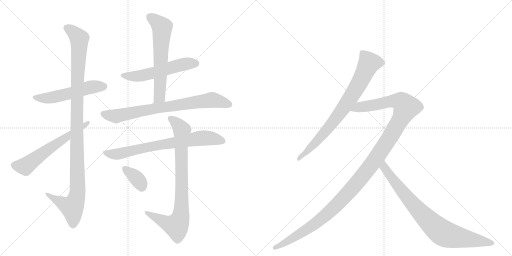
t = 0.00 s
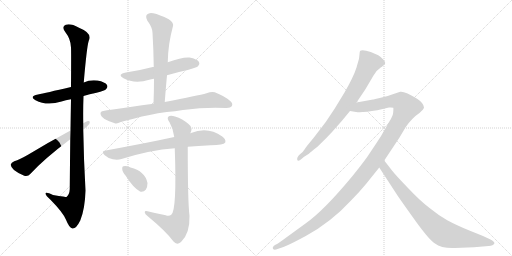
t = 2.07 s
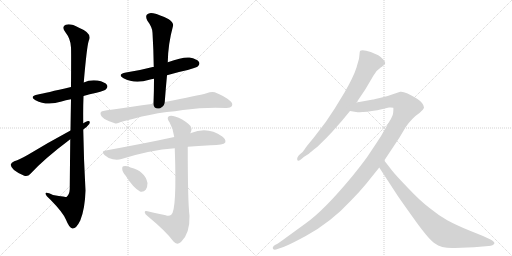
t = 4.14 s
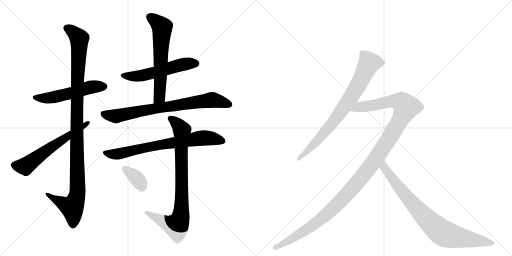
t = 6.21 s
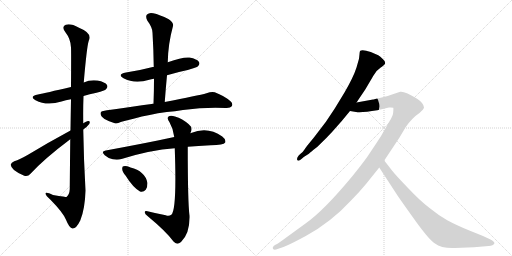
t = 8.27 s
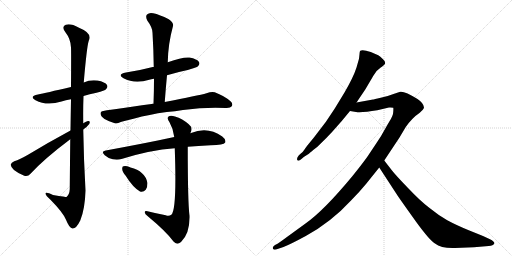
t = 10.34 s

The animated SVG that drew these frames (rendered in a browser with its animation timeline set to each time). Animation: 12 CSS @keyframes rules; one cycle of 10.34 s.

<svg version="1.1" viewBox="0 0 2048 1024" xmlns="http://www.w3.org/2000/svg">
  <g stroke="lightgray" stroke-dasharray="1,1" stroke-width="1" transform="scale(4, 4)">
    <line x1="0" y1="0" x2="256" y2="256"></line>
    <line x1="256" y1="0" x2="0" y2="256"></line>
    <line x1="128" y1="0" x2="128" y2="256"></line>
    <line x1="0" y1="128" x2="256" y2="128"></line>
    <line x1="256" y1="0" x2="512" y2="256"></line>
    <line x1="512" y1="0" x2="256" y2="256"></line>
    <line x1="384" y1="0" x2="384" y2="256"></line>
    <line x1="256" y1="128" x2="512" y2="128"></line>
  </g>
<g transform="scale(1, -1) translate(0, -850)">
   <style type="text/css">
    @keyframes keyframes0 {
      from {
       stroke: black;
       stroke-dashoffset: 535;
       stroke-width: 128;
       }
       64% {
       animation-timing-function: step-end;
       stroke: black;
       stroke-dashoffset: 0;
       stroke-width: 128;
       }
       to {
       stroke: black;
       stroke-width: 1024;
       }
       }
       #make-me-a-hanzi-animation-0 {
         animation: keyframes0 0.685384s both;
         animation-delay: 0.000000s;
         animation-timing-function: linear;
       }
    @keyframes keyframes1 {
      from {
       stroke: black;
       stroke-dashoffset: 1115;
       stroke-width: 128;
       }
       78% {
       animation-timing-function: step-end;
       stroke: black;
       stroke-dashoffset: 0;
       stroke-width: 128;
       }
       to {
       stroke: black;
       stroke-width: 1024;
       }
       }
       #make-me-a-hanzi-animation-1 {
         animation: keyframes1 1.157389s both;
         animation-delay: 0.685384s;
         animation-timing-function: linear;
       }
    @keyframes keyframes2 {
      from {
       stroke: black;
       stroke-dashoffset: 607;
       stroke-width: 128;
       }
       66% {
       animation-timing-function: step-end;
       stroke: black;
       stroke-dashoffset: 0;
       stroke-width: 128;
       }
       to {
       stroke: black;
       stroke-width: 1024;
       }
       }
       #make-me-a-hanzi-animation-2 {
         animation: keyframes2 0.743978s both;
         animation-delay: 1.842773s;
         animation-timing-function: linear;
       }
    @keyframes keyframes3 {
      from {
       stroke: black;
       stroke-dashoffset: 552;
       stroke-width: 128;
       }
       64% {
       animation-timing-function: step-end;
       stroke: black;
       stroke-dashoffset: 0;
       stroke-width: 128;
       }
       to {
       stroke: black;
       stroke-width: 1024;
       }
       }
       #make-me-a-hanzi-animation-3 {
         animation: keyframes3 0.699219s both;
         animation-delay: 2.586751s;
         animation-timing-function: linear;
       }
    @keyframes keyframes4 {
      from {
       stroke: black;
       stroke-dashoffset: 625;
       stroke-width: 128;
       }
       67% {
       animation-timing-function: step-end;
       stroke: black;
       stroke-dashoffset: 0;
       stroke-width: 128;
       }
       to {
       stroke: black;
       stroke-width: 1024;
       }
       }
       #make-me-a-hanzi-animation-4 {
         animation: keyframes4 0.758626s both;
         animation-delay: 3.285970s;
         animation-timing-function: linear;
       }
    @keyframes keyframes5 {
      from {
       stroke: black;
       stroke-dashoffset: 767;
       stroke-width: 128;
       }
       71% {
       animation-timing-function: step-end;
       stroke: black;
       stroke-dashoffset: 0;
       stroke-width: 128;
       }
       to {
       stroke: black;
       stroke-width: 1024;
       }
       }
       #make-me-a-hanzi-animation-5 {
         animation: keyframes5 0.874186s both;
         animation-delay: 4.044596s;
         animation-timing-function: linear;
       }
    @keyframes keyframes6 {
      from {
       stroke: black;
       stroke-dashoffset: 735;
       stroke-width: 128;
       }
       71% {
       animation-timing-function: step-end;
       stroke: black;
       stroke-dashoffset: 0;
       stroke-width: 128;
       }
       to {
       stroke: black;
       stroke-width: 1024;
       }
       }
       #make-me-a-hanzi-animation-6 {
         animation: keyframes6 0.848145s both;
         animation-delay: 4.918783s;
         animation-timing-function: linear;
       }
    @keyframes keyframes7 {
      from {
       stroke: black;
       stroke-dashoffset: 839;
       stroke-width: 128;
       }
       73% {
       animation-timing-function: step-end;
       stroke: black;
       stroke-dashoffset: 0;
       stroke-width: 128;
       }
       to {
       stroke: black;
       stroke-width: 1024;
       }
       }
       #make-me-a-hanzi-animation-7 {
         animation: keyframes7 0.932780s both;
         animation-delay: 5.766927s;
         animation-timing-function: linear;
       }
    @keyframes keyframes8 {
      from {
       stroke: black;
       stroke-dashoffset: 355;
       stroke-width: 128;
       }
       54% {
       animation-timing-function: step-end;
       stroke: black;
       stroke-dashoffset: 0;
       stroke-width: 128;
       }
       to {
       stroke: black;
       stroke-width: 1024;
       }
       }
       #make-me-a-hanzi-animation-8 {
         animation: keyframes8 0.538900s both;
         animation-delay: 6.699707s;
         animation-timing-function: linear;
       }
    @keyframes keyframes9 {
      from {
       stroke: black;
       stroke-dashoffset: 786;
       stroke-width: 128;
       }
       72% {
       animation-timing-function: step-end;
       stroke: black;
       stroke-dashoffset: 0;
       stroke-width: 128;
       }
       to {
       stroke: black;
       stroke-width: 1024;
       }
       }
       #make-me-a-hanzi-animation-9 {
         animation: keyframes9 0.889648s both;
         animation-delay: 7.238607s;
         animation-timing-function: linear;
       }
    @keyframes keyframes10 {
      from {
       stroke: black;
       stroke-dashoffset: 1274;
       stroke-width: 128;
       }
       81% {
       animation-timing-function: step-end;
       stroke: black;
       stroke-dashoffset: 0;
       stroke-width: 128;
       }
       to {
       stroke: black;
       stroke-width: 1024;
       }
       }
       #make-me-a-hanzi-animation-10 {
         animation: keyframes10 1.286784s both;
         animation-delay: 8.128255s;
         animation-timing-function: linear;
       }
    @keyframes keyframes11 {
      from {
       stroke: black;
       stroke-dashoffset: 830;
       stroke-width: 128;
       }
       73% {
       animation-timing-function: step-end;
       stroke: black;
       stroke-dashoffset: 0;
       stroke-width: 128;
       }
       to {
       stroke: black;
       stroke-width: 1024;
       }
       }
       #make-me-a-hanzi-animation-11 {
         animation: keyframes11 0.925456s both;
         animation-delay: 9.415039s;
         animation-timing-function: linear;
       }
</style>
<path d="M 334 466 Q 358 473 386 479 Q 420 488 424 493 Q 433 502 428 510 Q 421 522 390 528 Q 360 532 335 520 L 284 502 Q 181 478 152 472 Q 115 465 142 449 Q 187 425 246 444 Q 262 450 284 453 L 334 466 Z" fill="lightgray"></path> 
<path d="M 281 293 Q 280 205 279 94 Q 278 72 266 62 Q 265 62 212 70 Q 181 86 182 75 Q 183 68 202 51 Q 253 -1 264 -29 Q 277 -62 290 -64 Q 305 -65 321 -32 Q 340 14 342 88 Q 335 209 333 332 L 333 357 Q 332 412 334 466 L 335 520 Q 347 662 355 687 Q 371 717 316 739 Q 282 758 263 751 Q 245 744 261 722 Q 283 694 284 660 Q 285 644 284 502 L 284 453 Q 283 398 282 328 L 281 293 Z" fill="lightgray"></path> 
<path d="M 282 328 Q 191 279 112 231 Q 79 212 57 205 Q 45 199 43 192 Q 42 183 56 170 Q 75 155 97 147 Q 112 143 122 155 Q 177 215 281 293 L 333 332 Q 348 342 357 354 Q 363 367 352 366 Q 345 365 333 357 L 282 328 Z" fill="lightgray"></path> 
<path d="M 668 549 Q 707 561 751 570 Q 787 580 792 585 Q 801 594 796 602 Q 789 614 758 620 Q 731 623 671 601 C 643 591 620 583 615 582 Q 612 583 611 582 Q 562 569 504 560 Q 467 553 494 537 Q 539 513 597 531 Q 604 534 616 535 L 668 549 Z" fill="lightgray"></path> 
<path d="M 659 442 Q 663 497 668 549 L 671 601 Q 672 673 692 746 Q 696 758 675 773 Q 638 792 613 797 Q 597 801 588 792 Q 581 785 589 768 Q 610 740 610 719 Q 614 653 615 582 L 616 535 Q 616 487 614 435 C 613 405 657 412 659 442 Z" fill="lightgray"></path> 
<path d="M 667 402 Q 700 405 732 410 Q 822 422 903 418 Q 922 417 927 425 Q 933 435 922 445 Q 897 467 859 481 Q 847 485 826 477 Q 793 468 659 442 L 614 435 Q 418 408 414 406 Q 402 405 402 396 Q 402 386 418 374 Q 433 365 459 357 Q 469 354 483 362 Q 493 366 538 376 Q 595 392 667 402 Z" fill="lightgray"></path> 
<path d="M 751 263 Q 791 267 843 269 Q 894 269 901 280 Q 905 292 889 304 Q 831 346 764 318 Q 761 318 761 317 L 697 302 Q 664 296 631 288 Q 537 269 423 248 Q 402 245 419 229 Q 432 217 451 213 Q 470 209 486 214 Q 600 250 699 257 L 751 263 Z" fill="lightgray"></path> 
<path d="M 663 -11 Q 626 -4 590 5 Q 578 8 579 0 Q 580 -7 590 -14 Q 666 -77 694 -116 Q 707 -132 724 -118 Q 760 -85 758 -13 Q 751 41 751 263 L 761 317 Q 762 320 763 321 Q 772 340 755 353 Q 730 375 700 384 Q 681 391 673 383 Q 667 376 678 361 Q 694 333 697 302 L 699 257 Q 708 8 685 -9 Q 676 -16 663 -11 Z" fill="lightgray"></path> 
<path d="M 502 148 Q 532 100 560 84 Q 573 80 583 91 Q 590 101 590 118 Q 580 166 522 180 Q 519 181 518 182 Q 503 188 494 185 Q 488 185 489 173 Q 489 163 502 148 Z" fill="lightgray"></path> 
<path d="M 1426 440 L 1461 492 L 1494 548 Q 1508 571 1523 580 Q 1526 581 1536 590 Q 1547 598 1533 612 Q 1520 626 1513 629 L 1483 642 Q 1448 654 1440 646 Q 1438 639 1438 633 L 1436 615 L 1426 580 Q 1414 542 1378 480 L 1339 416 L 1303 362 L 1254 298 Q 1223 261 1218 252 Q 1213 243 1201 234 L 1194 227 Q 1186 217 1189 210 Q 1193 203 1207 215 L 1215 222 L 1234 234 Q 1238 238 1253 250 Q 1269 261 1283 276 Q 1305 297 1329 323 L 1367 366 L 1400 406 L 1426 440 Z" fill="lightgray"></path> 
<path d="M 1537 208 L 1598 300 L 1623 342 Q 1649 379 1679 399 Q 1695 413 1696 420 Q 1695 437 1670 454 Q 1619 486 1601 483 L 1574 474 Q 1553 466 1523 459 Q 1494 452 1492 452 L 1426 440 C 1396 435 1370 410 1400 406 L 1424 402 Q 1450 399 1509 409 L 1556 420 Q 1566 421 1573 419 Q 1574 418 1573 403 Q 1573 388 1558 365 L 1539 332 Q 1523 302 1508 281 L 1468 221 Q 1447 192 1410 146 Q 1296 8 1222 -44 L 1156 -92 Q 1114 -123 1110 -125 L 1100 -130 Q 1088 -138 1092 -145 Q 1096 -152 1110 -146 L 1134 -138 Q 1162 -127 1223 -94 Q 1324 -39 1405 49 Q 1436 80 1464 114 L 1517 180 L 1537 208 Z" fill="lightgray"></path> 
<path d="M 1820 -142 L 1896 -139 L 1955 -134 Q 1973 -132 1977 -125 Q 1981 -118 1960 -107 L 1932 -94 L 1875 -71 Q 1824 -50 1789 -31 Q 1755 -12 1717 19 Q 1680 47 1632 98 Q 1581 151 1568 168 L 1537 208 C 1519 232 1501 205 1517 180 L 1592 65 Q 1612 36 1665 -38 Q 1719 -112 1740 -124 Q 1765 -144 1820 -142 Z" fill="lightgray"></path> 
      <clipPath id="make-me-a-hanzi-clip-0">
      <path d="M 334 466 Q 358 473 386 479 Q 420 488 424 493 Q 433 502 428 510 Q 421 522 390 528 Q 360 532 335 520 L 284 502 Q 181 478 152 472 Q 115 465 142 449 Q 187 425 246 444 Q 262 450 284 453 L 334 466 Z" fill="lightgray"></path>
      </clipPath>
      <path clip-path="url(#make-me-a-hanzi-clip-0)" d="M 144 462 L 204 459 L 370 503 L 417 504 " fill="none" id="make-me-a-hanzi-animation-0" stroke-dasharray="407 814" stroke-linecap="round"></path>

      <clipPath id="make-me-a-hanzi-clip-1">
      <path d="M 281 293 Q 280 205 279 94 Q 278 72 266 62 Q 265 62 212 70 Q 181 86 182 75 Q 183 68 202 51 Q 253 -1 264 -29 Q 277 -62 290 -64 Q 305 -65 321 -32 Q 340 14 342 88 Q 335 209 333 332 L 333 357 Q 332 412 334 466 L 335 520 Q 347 662 355 687 Q 371 717 316 739 Q 282 758 263 751 Q 245 744 261 722 Q 283 694 284 660 Q 285 644 284 502 L 284 453 Q 283 398 282 328 L 281 293 Z" fill="lightgray"></path>
      </clipPath>
      <path clip-path="url(#make-me-a-hanzi-clip-1)" d="M 269 736 L 286 728 L 317 694 L 307 402 L 310 80 L 289 21 L 200 64 L 199 71 L 188 72 " fill="none" id="make-me-a-hanzi-animation-1" stroke-dasharray="987 1974" stroke-linecap="round"></path>

      <clipPath id="make-me-a-hanzi-clip-2">
      <path d="M 282 328 Q 191 279 112 231 Q 79 212 57 205 Q 45 199 43 192 Q 42 183 56 170 Q 75 155 97 147 Q 112 143 122 155 Q 177 215 281 293 L 333 332 Q 348 342 357 354 Q 363 367 352 366 Q 345 365 333 357 L 282 328 Z" fill="lightgray"></path>
      </clipPath>
      <path clip-path="url(#make-me-a-hanzi-clip-2)" d="M 54 190 L 101 184 L 350 358 " fill="none" id="make-me-a-hanzi-animation-2" stroke-dasharray="479 958" stroke-linecap="round"></path>

      <clipPath id="make-me-a-hanzi-clip-3">
      <path d="M 668 549 Q 707 561 751 570 Q 787 580 792 585 Q 801 594 796 602 Q 789 614 758 620 Q 731 623 671 601 C 643 591 620 583 615 582 Q 612 583 611 582 Q 562 569 504 560 Q 467 553 494 537 Q 539 513 597 531 Q 604 534 616 535 L 668 549 Z" fill="lightgray"></path>
      </clipPath>
      <path clip-path="url(#make-me-a-hanzi-clip-3)" d="M 496 550 L 519 545 L 569 548 L 706 587 L 785 596 " fill="none" id="make-me-a-hanzi-animation-3" stroke-dasharray="424 848" stroke-linecap="round"></path>

      <clipPath id="make-me-a-hanzi-clip-4">
      <path d="M 659 442 Q 663 497 668 549 L 671 601 Q 672 673 692 746 Q 696 758 675 773 Q 638 792 613 797 Q 597 801 588 792 Q 581 785 589 768 Q 610 740 610 719 Q 614 653 615 582 L 616 535 Q 616 487 614 435 C 613 405 657 412 659 442 Z" fill="lightgray"></path>
      </clipPath>
      <path clip-path="url(#make-me-a-hanzi-clip-4)" d="M 600 783 L 648 741 L 638 462 L 621 442 " fill="none" id="make-me-a-hanzi-animation-4" stroke-dasharray="497 994" stroke-linecap="round"></path>

      <clipPath id="make-me-a-hanzi-clip-5">
      <path d="M 667 402 Q 700 405 732 410 Q 822 422 903 418 Q 922 417 927 425 Q 933 435 922 445 Q 897 467 859 481 Q 847 485 826 477 Q 793 468 659 442 L 614 435 Q 418 408 414 406 Q 402 405 402 396 Q 402 386 418 374 Q 433 365 459 357 Q 469 354 483 362 Q 493 366 538 376 Q 595 392 667 402 Z" fill="lightgray"></path>
      </clipPath>
      <path clip-path="url(#make-me-a-hanzi-clip-5)" d="M 414 394 L 465 385 L 602 415 L 841 450 L 916 432 " fill="none" id="make-me-a-hanzi-animation-5" stroke-dasharray="639 1278" stroke-linecap="round"></path>

      <clipPath id="make-me-a-hanzi-clip-6">
      <path d="M 751 263 Q 791 267 843 269 Q 894 269 901 280 Q 905 292 889 304 Q 831 346 764 318 Q 761 318 761 317 L 697 302 Q 664 296 631 288 Q 537 269 423 248 Q 402 245 419 229 Q 432 217 451 213 Q 470 209 486 214 Q 600 250 699 257 L 751 263 Z" fill="lightgray"></path>
      </clipPath>
      <path clip-path="url(#make-me-a-hanzi-clip-6)" d="M 421 239 L 476 235 L 795 297 L 843 297 L 892 285 " fill="none" id="make-me-a-hanzi-animation-6" stroke-dasharray="607 1214" stroke-linecap="round"></path>

      <clipPath id="make-me-a-hanzi-clip-7">
      <path d="M 663 -11 Q 626 -4 590 5 Q 578 8 579 0 Q 580 -7 590 -14 Q 666 -77 694 -116 Q 707 -132 724 -118 Q 760 -85 758 -13 Q 751 41 751 263 L 761 317 Q 762 320 763 321 Q 772 340 755 353 Q 730 375 700 384 Q 681 391 673 383 Q 667 376 678 361 Q 694 333 697 302 L 699 257 Q 708 8 685 -9 Q 676 -16 663 -11 Z" fill="lightgray"></path>
      </clipPath>
      <path clip-path="url(#make-me-a-hanzi-clip-7)" d="M 682 377 L 728 330 L 722 -23 L 703 -53 L 670 -44 L 586 -1 " fill="none" id="make-me-a-hanzi-animation-7" stroke-dasharray="711 1422" stroke-linecap="round"></path>

      <clipPath id="make-me-a-hanzi-clip-8">
      <path d="M 502 148 Q 532 100 560 84 Q 573 80 583 91 Q 590 101 590 118 Q 580 166 522 180 Q 519 181 518 182 Q 503 188 494 185 Q 488 185 489 173 Q 489 163 502 148 Z" fill="lightgray"></path>
      </clipPath>
      <path clip-path="url(#make-me-a-hanzi-clip-8)" d="M 500 175 L 551 132 L 567 104 " fill="none" id="make-me-a-hanzi-animation-8" stroke-dasharray="227 454" stroke-linecap="round"></path>

      <clipPath id="make-me-a-hanzi-clip-9">
      <path d="M 1426 440 L 1461 492 L 1494 548 Q 1508 571 1523 580 Q 1526 581 1536 590 Q 1547 598 1533 612 Q 1520 626 1513 629 L 1483 642 Q 1448 654 1440 646 Q 1438 639 1438 633 L 1436 615 L 1426 580 Q 1414 542 1378 480 L 1339 416 L 1303 362 L 1254 298 Q 1223 261 1218 252 Q 1213 243 1201 234 L 1194 227 Q 1186 217 1189 210 Q 1193 203 1207 215 L 1215 222 L 1234 234 Q 1238 238 1253 250 Q 1269 261 1283 276 Q 1305 297 1329 323 L 1367 366 L 1400 406 L 1426 440 Z" fill="lightgray"></path>
      </clipPath>
      <path clip-path="url(#make-me-a-hanzi-clip-9)" d="M 1528 600 L 1476 596 L 1413 477 L 1342 375 L 1266 284 L 1194 214 " fill="none" id="make-me-a-hanzi-animation-9" stroke-dasharray="658 1316" stroke-linecap="round"></path>

      <clipPath id="make-me-a-hanzi-clip-10">
      <path d="M 1537 208 L 1598 300 L 1623 342 Q 1649 379 1679 399 Q 1695 413 1696 420 Q 1695 437 1670 454 Q 1619 486 1601 483 L 1574 474 Q 1553 466 1523 459 Q 1494 452 1492 452 L 1426 440 C 1396 435 1370 410 1400 406 L 1424 402 Q 1450 399 1509 409 L 1556 420 Q 1566 421 1573 419 Q 1574 418 1573 403 Q 1573 388 1558 365 L 1539 332 Q 1523 302 1508 281 L 1468 221 Q 1447 192 1410 146 Q 1296 8 1222 -44 L 1156 -92 Q 1114 -123 1110 -125 L 1100 -130 Q 1088 -138 1092 -145 Q 1096 -152 1110 -146 L 1134 -138 Q 1162 -127 1223 -94 Q 1324 -39 1405 49 Q 1436 80 1464 114 L 1517 180 L 1537 208 Z" fill="lightgray"></path>
      </clipPath>
      <path clip-path="url(#make-me-a-hanzi-clip-10)" d="M 1407 410 L 1439 422 L 1573 446 L 1606 443 L 1625 421 L 1601 370 L 1495 203 L 1358 41 L 1257 -48 L 1134 -125 L 1098 -141 " fill="none" id="make-me-a-hanzi-animation-10" stroke-dasharray="1146 2292" stroke-linecap="round"></path>

      <clipPath id="make-me-a-hanzi-clip-11">
      <path d="M 1820 -142 L 1896 -139 L 1955 -134 Q 1973 -132 1977 -125 Q 1981 -118 1960 -107 L 1932 -94 L 1875 -71 Q 1824 -50 1789 -31 Q 1755 -12 1717 19 Q 1680 47 1632 98 Q 1581 151 1568 168 L 1537 208 C 1519 232 1501 205 1517 180 L 1592 65 Q 1612 36 1665 -38 Q 1719 -112 1740 -124 Q 1765 -144 1820 -142 Z" fill="lightgray"></path>
      </clipPath>
      <path clip-path="url(#make-me-a-hanzi-clip-11)" d="M 1538 200 L 1538 179 L 1599 97 L 1689 -8 L 1760 -74 L 1811 -95 L 1969 -123 " fill="none" id="make-me-a-hanzi-animation-11" stroke-dasharray="702 1404" stroke-linecap="round"></path>

</g>
</svg>
